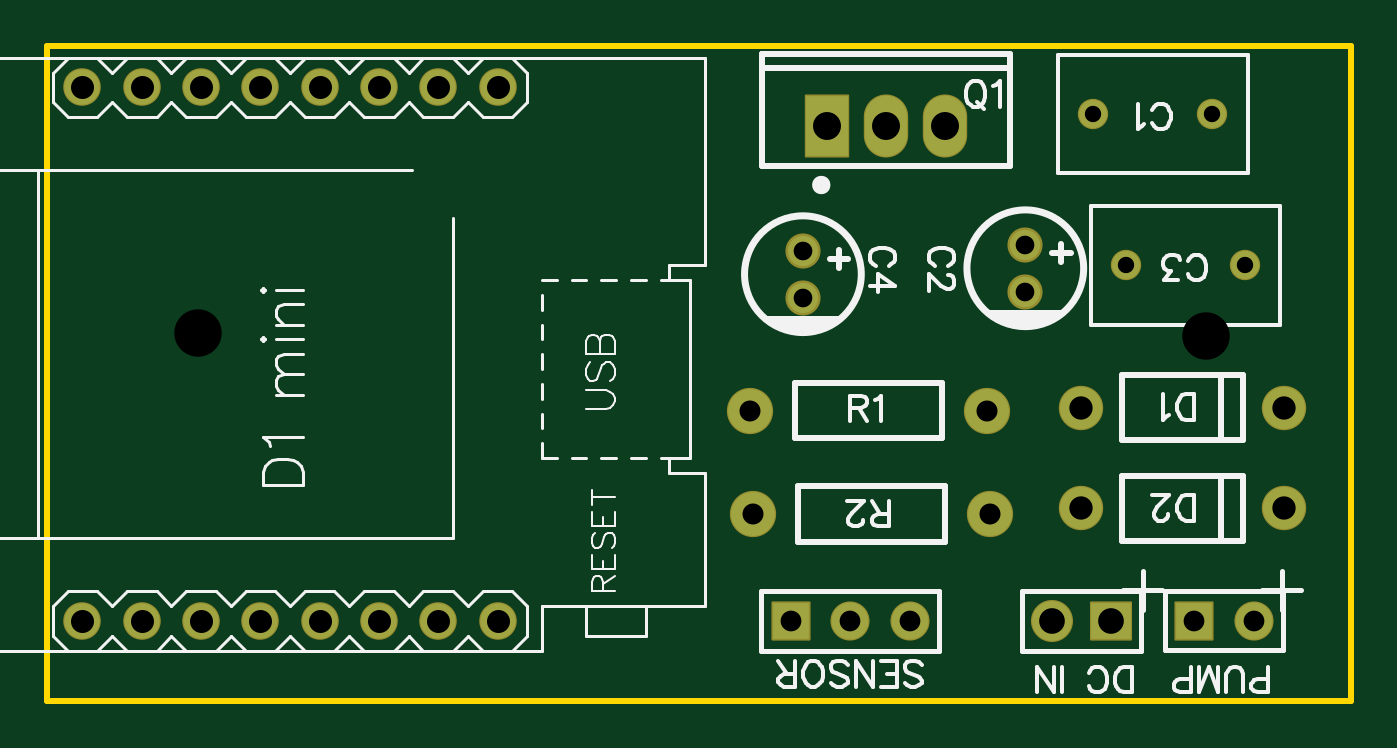
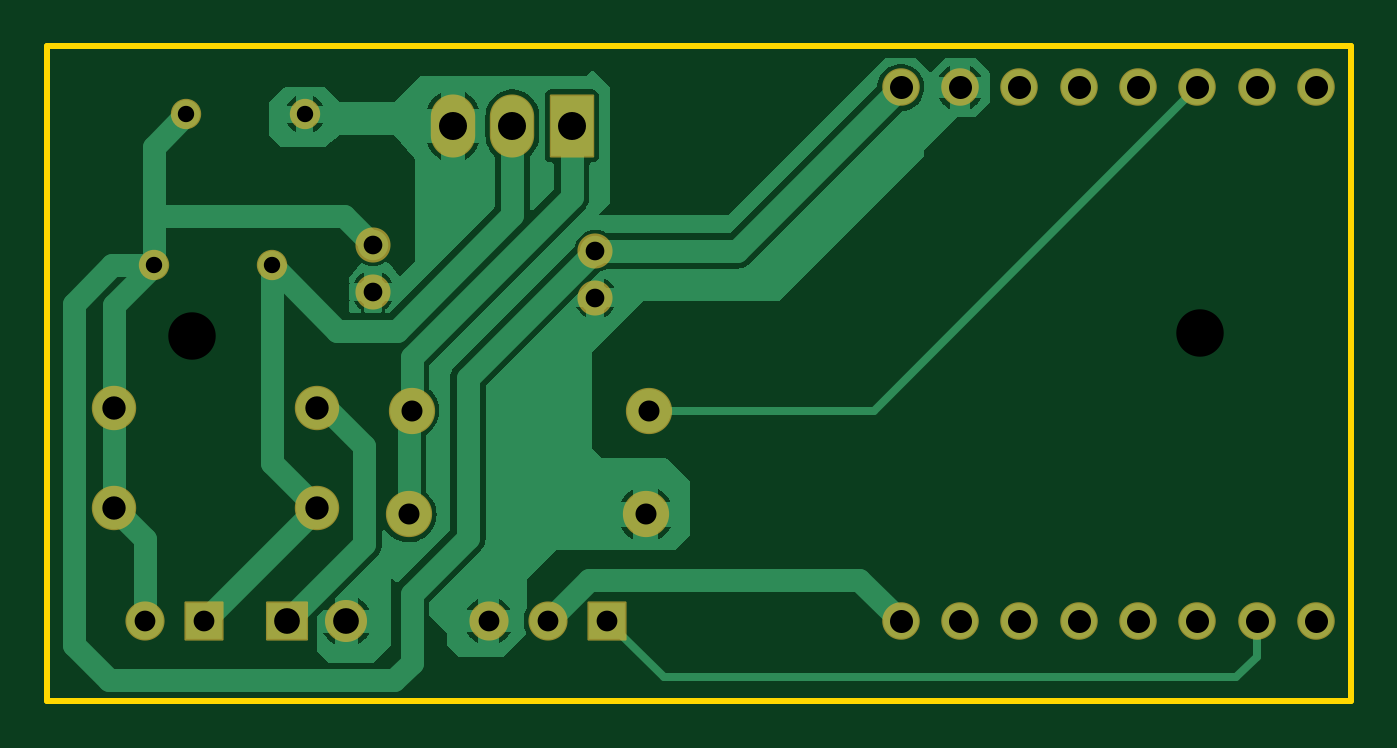
Circuit board: 9 layer files. Board 55.9 x 28.1 mm.
- drill: Drill_NPTH_Through.DRL (296 bytes)
- drill: Drill_PTH_Through.DRL (1385 bytes)
- drill: Drill_PTH_Through_Via.DRL (238 bytes)
- outline: Gerber_BoardOutlineLayer.GKO (519 bytes)
- bottom_copper: Gerber_BottomLayer.GBL (19293 bytes)
- bottom_mask: Gerber_BottomSolderMaskLayer.GBS (2181 bytes)
- top_copper: Gerber_TopLayer.GTL (1733 bytes)
- top_silk: Gerber_TopSilkscreenLayer.GTO (20954 bytes)
- top_mask: Gerber_TopSolderMaskLayer.GTS (2178 bytes)

=== drill: Drill_NPTH_Through.DRL ===
M48
METRIC,LZ,000.000
;FILE_FORMAT=3:3
;TYPE=NON_PLATED
;Layer: NPTH_Through
;EasyEDA v6.5.54, 2026-03-17 10:50:13
;0643f66b8d034b3da4cfef042a472b58,f3a34b7915604471a17d2c322362abf5,10
;Gerber Generator version 0.2
;Holesize 1 = 2.032 mm
T01C2.032
%
G05
G90
T01
X012700Y015621
X055880Y015494
M30

=== drill: Drill_PTH_Through.DRL (1385 bytes, source withheld) ===
=== drill: Drill_PTH_Through_Via.DRL ===
M48
METRIC,LZ,000.000
;FILE_FORMAT=3:3
;TYPE=PLATED
;Layer: PTH_Through_Via
;EasyEDA v6.5.54, 2026-03-17 10:50:13
;0643f66b8d034b3da4cfef042a472b58,f3a34b7915604471a17d2c322362abf5,10
;Gerber Generator version 0.2
T01C0.001
%
G05
G90
M30

=== outline: Gerber_BoardOutlineLayer.GKO ===
G04 Layer: BoardOutlineLayer*
G04 EasyEDA v6.5.54, 2026-03-17 10:50:13*
G04 0643f66b8d034b3da4cfef042a472b58,f3a34b7915604471a17d2c322362abf5,10*
G04 Gerber Generator version 0.2*
G04 Scale: 100 percent, Rotated: No, Reflected: No *
G04 Dimensions in millimeters *
G04 leading zeros omitted , absolute positions ,4 integer and 5 decimal *
%FSLAX45Y45*%
%MOMM*%

%ADD10C,0.2540*%
%ADD11C,0.0127*%
D10*
X622300Y2794000D02*
G01*
X6210300Y2794000D01*
X6210300Y-12700D01*
X622300Y-12700D01*
X622300Y2794000D01*

%LPD*%
M02*

=== bottom_copper: Gerber_BottomLayer.GBL (19293 bytes, source omitted) ===
=== bottom_mask: Gerber_BottomSolderMaskLayer.GBS ===
G04 Layer: BottomSolderMaskLayer*
G04 EasyEDA v6.5.54, 2026-03-17 10:50:13*
G04 0643f66b8d034b3da4cfef042a472b58,f3a34b7915604471a17d2c322362abf5,10*
G04 Gerber Generator version 0.2*
G04 Scale: 100 percent, Rotated: No, Reflected: No *
G04 Dimensions in millimeters *
G04 leading zeros omitted , absolute positions ,4 integer and 5 decimal *
%FSLAX45Y45*%
%MOMM*%

%AMMACRO1*4,1,8,-0.8085,-0.8382,-0.8382,-0.8082,-0.8382,0.8085,-0.8085,0.8382,0.8082,0.8382,0.8382,0.8085,0.8382,-0.8082,0.8082,-0.8382,-0.8085,-0.8382,0*%
%AMMACRO2*4,1,8,-0.871,-0.8382,-0.9007,-0.8082,-0.9007,0.8085,-0.871,0.8382,0.8707,0.8382,0.9007,0.8085,0.9007,-0.8082,0.8707,-0.8382,-0.871,-0.8382,0*%
%AMMACRO3*4,1,8,-0.921,-1.3508,-0.9507,-1.3208,-0.9507,1.3211,-0.921,1.3508,0.9207,1.3508,0.9507,1.3211,0.9507,-1.3208,0.9207,-1.3508,-0.921,-1.3508,0*%
%ADD10C,1.3000*%
%ADD11C,1.5032*%
%ADD12C,1.9016*%
%ADD13MACRO1*%
%ADD14C,1.6764*%
%ADD15MACRO2*%
%ADD16C,0.0119*%
%ADD17C,1.8016*%
%ADD18MACRO3*%
%ADD19O,1.901596X2.701595*%
%ADD20C,1.9812*%
%ADD21C,1.6080*%

%LPD*%
D10*
G01*
X5105400Y2501900D03*
G01*
X5613400Y2501900D03*
G01*
X5753100Y1854200D03*
G01*
X5245100Y1854200D03*
D11*
G01*
X4813300Y1941499D03*
G01*
X4813300Y1741500D03*
G01*
X3860800Y1916099D03*
G01*
X3860800Y1716100D03*
D12*
G01*
X5921400Y1244600D03*
G01*
X5051399Y1244600D03*
G01*
X5921400Y812800D03*
G01*
X5051399Y812800D03*
D13*
G01*
X5537200Y330200D03*
D14*
G01*
X5791200Y330200D03*
G01*
X4318000Y330200D03*
G01*
X4064000Y330200D03*
D13*
G01*
X3810000Y330200D03*
D15*
G01*
X5181600Y330200D03*
D17*
G01*
X4927600Y330200D03*
D18*
G01*
X3962374Y2451608D03*
D19*
G01*
X4470425Y2450592D03*
G01*
X4216400Y2451582D03*
D20*
G01*
X3632200Y1231900D03*
G01*
X4648200Y1231900D03*
G01*
X4660900Y787400D03*
G01*
X3644900Y787400D03*
D21*
G01*
X2552700Y2616200D03*
G01*
X2552700Y330200D03*
G01*
X774700Y2616200D03*
G01*
X1028700Y2616200D03*
G01*
X1282700Y2616200D03*
G01*
X1536700Y2616200D03*
G01*
X1790700Y2616200D03*
G01*
X2044700Y2616200D03*
G01*
X2298700Y2616200D03*
G01*
X774700Y330200D03*
G01*
X1028700Y330200D03*
G01*
X1282700Y330200D03*
G01*
X1536700Y330200D03*
G01*
X1790700Y330200D03*
G01*
X2044700Y330200D03*
G01*
X2298700Y330200D03*
M02*

=== top_copper: Gerber_TopLayer.GTL ===
G04 Layer: TopLayer*
G04 EasyEDA v6.5.54, 2026-03-17 10:50:13*
G04 0643f66b8d034b3da4cfef042a472b58,f3a34b7915604471a17d2c322362abf5,10*
G04 Gerber Generator version 0.2*
G04 Scale: 100 percent, Rotated: No, Reflected: No *
G04 Dimensions in millimeters *
G04 leading zeros omitted , absolute positions ,4 integer and 5 decimal *
%FSLAX45Y45*%
%MOMM*%

%ADD10C,1.2000*%
%ADD11C,1.3000*%
%ADD12C,1.8000*%
%ADD13R,1.5748X1.5748*%
%ADD14C,1.5748*%
%ADD15R,1.7000X1.5748*%
%ADD16C,1.7000*%
%ADD17C,0.0187*%
%ADD18R,1.8000X2.6000*%
%ADD19O,1.799996X2.599995*%
%ADD20C,1.8796*%
%ADD21C,1.5080*%

%LPD*%
D10*
G01*
X5105400Y2501900D03*
G01*
X5613400Y2501900D03*
G01*
X5753100Y1854200D03*
G01*
X5245100Y1854200D03*
D11*
G01*
X4813300Y1941499D03*
G01*
X4813300Y1741500D03*
G01*
X3860800Y1916099D03*
G01*
X3860800Y1716100D03*
D12*
G01*
X5921400Y1244600D03*
G01*
X5051399Y1244600D03*
G01*
X5921400Y812800D03*
G01*
X5051399Y812800D03*
D13*
G01*
X5537200Y330200D03*
D14*
G01*
X5791200Y330200D03*
G01*
X4318000Y330200D03*
G01*
X4064000Y330200D03*
D13*
G01*
X3810000Y330200D03*
D15*
G01*
X5181600Y330200D03*
D16*
G01*
X4927600Y330200D03*
D18*
G01*
X3962374Y2451607D03*
D19*
G01*
X4470425Y2450592D03*
G01*
X4216400Y2451582D03*
D20*
G01*
X3632200Y1231900D03*
G01*
X4648200Y1231900D03*
G01*
X4660900Y787400D03*
G01*
X3644900Y787400D03*
D21*
G01*
X2552700Y2616200D03*
G01*
X2552700Y330200D03*
G01*
X774700Y2616200D03*
G01*
X1028700Y2616200D03*
G01*
X1282700Y2616200D03*
G01*
X1536700Y2616200D03*
G01*
X1790700Y2616200D03*
G01*
X2044700Y2616200D03*
G01*
X2298700Y2616200D03*
G01*
X774700Y330200D03*
G01*
X1028700Y330200D03*
G01*
X1282700Y330200D03*
G01*
X1536700Y330200D03*
G01*
X1790700Y330200D03*
G01*
X2044700Y330200D03*
G01*
X2298700Y330200D03*
M02*

=== top_silk: Gerber_TopSilkscreenLayer.GTO (20954 bytes, source omitted) ===
=== top_mask: Gerber_TopSolderMaskLayer.GTS ===
G04 Layer: TopSolderMaskLayer*
G04 EasyEDA v6.5.54, 2026-03-17 10:50:13*
G04 0643f66b8d034b3da4cfef042a472b58,f3a34b7915604471a17d2c322362abf5,10*
G04 Gerber Generator version 0.2*
G04 Scale: 100 percent, Rotated: No, Reflected: No *
G04 Dimensions in millimeters *
G04 leading zeros omitted , absolute positions ,4 integer and 5 decimal *
%FSLAX45Y45*%
%MOMM*%

%AMMACRO1*4,1,8,-0.8085,-0.8382,-0.8382,-0.8082,-0.8382,0.8085,-0.8085,0.8382,0.8082,0.8382,0.8382,0.8085,0.8382,-0.8082,0.8082,-0.8382,-0.8085,-0.8382,0*%
%AMMACRO2*4,1,8,-0.871,-0.8382,-0.9007,-0.8082,-0.9007,0.8085,-0.871,0.8382,0.8707,0.8382,0.9007,0.8085,0.9007,-0.8082,0.8707,-0.8382,-0.871,-0.8382,0*%
%AMMACRO3*4,1,8,-0.921,-1.3508,-0.9507,-1.3208,-0.9507,1.3211,-0.921,1.3508,0.9207,1.3508,0.9507,1.3211,0.9507,-1.3208,0.9207,-1.3508,-0.921,-1.3508,0*%
%ADD10C,1.3000*%
%ADD11C,1.5032*%
%ADD12C,1.9016*%
%ADD13MACRO1*%
%ADD14C,1.6764*%
%ADD15MACRO2*%
%ADD16C,1.8016*%
%ADD17C,0.0132*%
%ADD18MACRO3*%
%ADD19O,1.901596X2.701595*%
%ADD20C,1.9812*%
%ADD21C,1.6080*%

%LPD*%
D10*
G01*
X5105400Y2501900D03*
G01*
X5613400Y2501900D03*
G01*
X5753100Y1854200D03*
G01*
X5245100Y1854200D03*
D11*
G01*
X4813300Y1941499D03*
G01*
X4813300Y1741500D03*
G01*
X3860800Y1916099D03*
G01*
X3860800Y1716100D03*
D12*
G01*
X5921400Y1244600D03*
G01*
X5051399Y1244600D03*
G01*
X5921400Y812800D03*
G01*
X5051399Y812800D03*
D13*
G01*
X5537200Y330200D03*
D14*
G01*
X5791200Y330200D03*
G01*
X4318000Y330200D03*
G01*
X4064000Y330200D03*
D13*
G01*
X3810000Y330200D03*
D15*
G01*
X5181600Y330200D03*
D16*
G01*
X4927600Y330200D03*
D18*
G01*
X3962374Y2451608D03*
D19*
G01*
X4470425Y2450592D03*
G01*
X4216400Y2451582D03*
D20*
G01*
X3632200Y1231900D03*
G01*
X4648200Y1231900D03*
G01*
X4660900Y787400D03*
G01*
X3644900Y787400D03*
D21*
G01*
X2552700Y2616200D03*
G01*
X2552700Y330200D03*
G01*
X774700Y2616200D03*
G01*
X1028700Y2616200D03*
G01*
X1282700Y2616200D03*
G01*
X1536700Y2616200D03*
G01*
X1790700Y2616200D03*
G01*
X2044700Y2616200D03*
G01*
X2298700Y2616200D03*
G01*
X774700Y330200D03*
G01*
X1028700Y330200D03*
G01*
X1282700Y330200D03*
G01*
X1536700Y330200D03*
G01*
X1790700Y330200D03*
G01*
X2044700Y330200D03*
G01*
X2298700Y330200D03*
M02*
